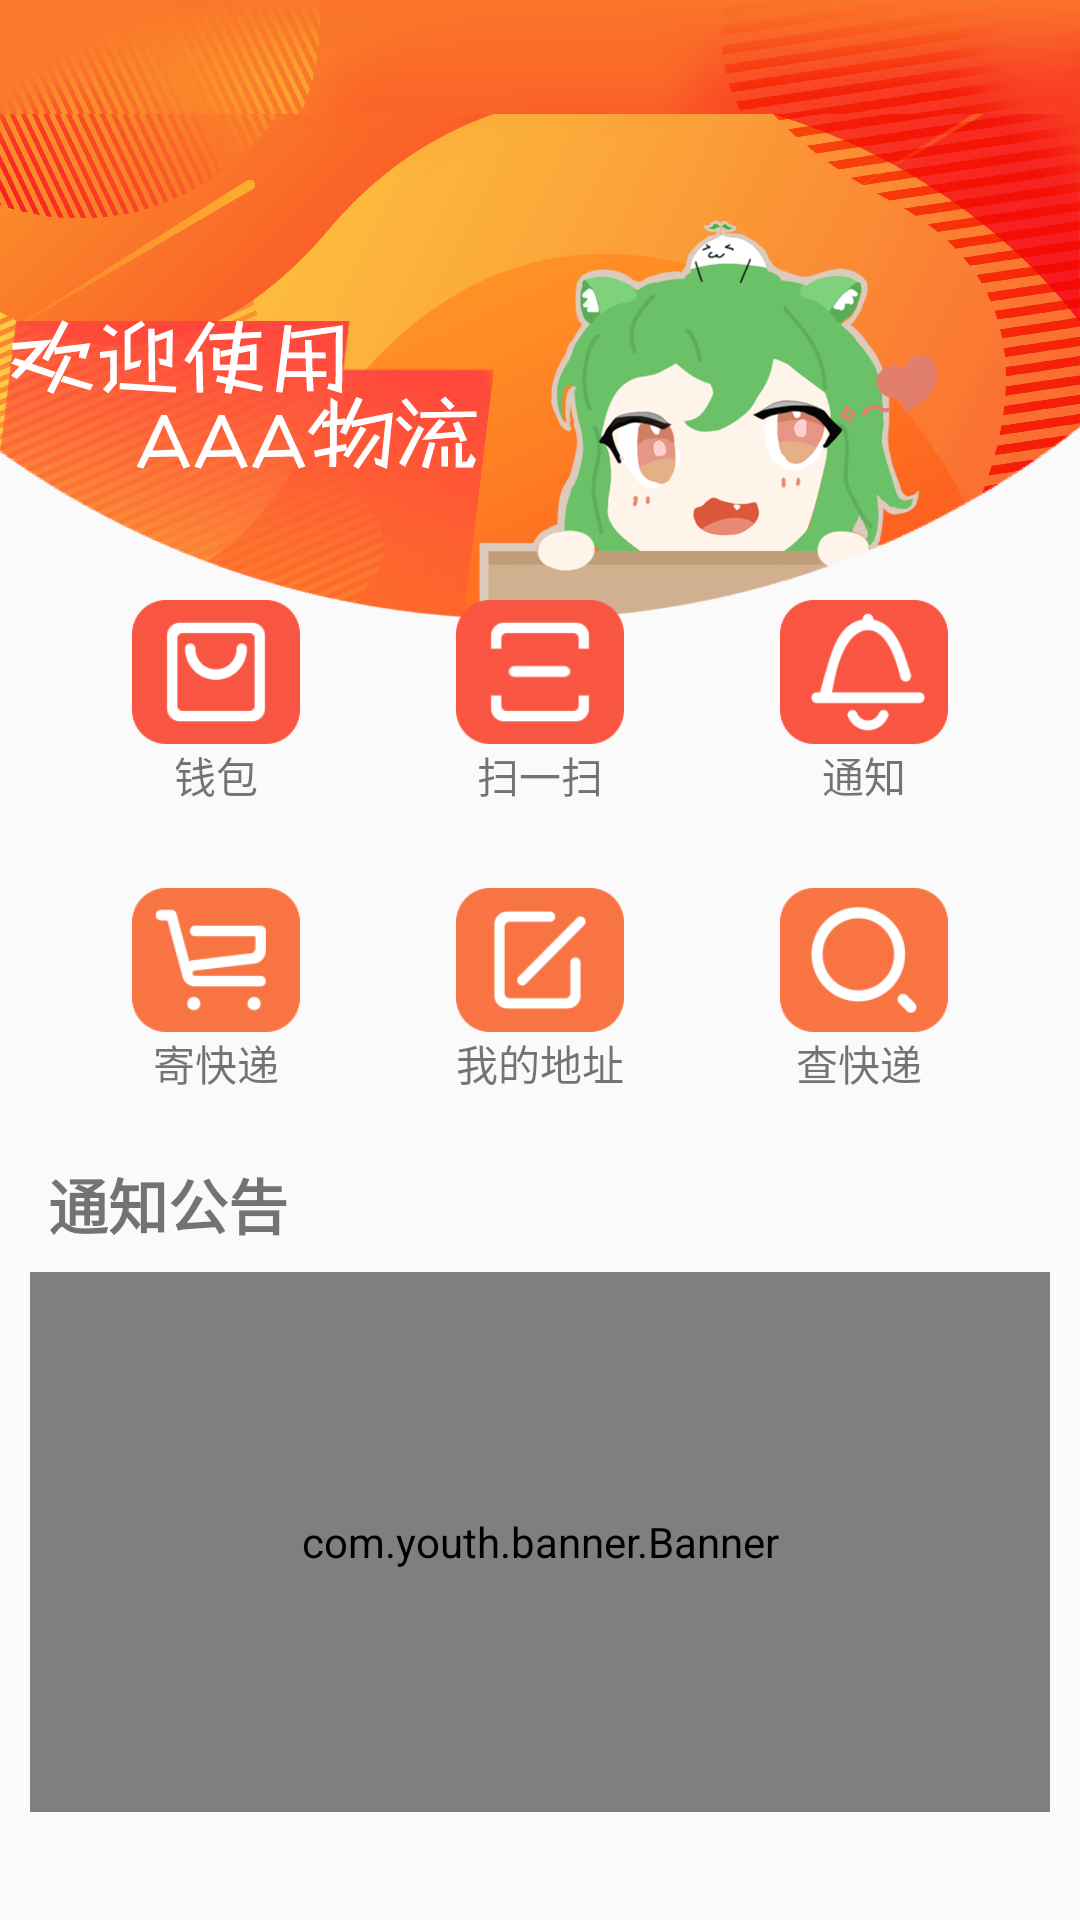

Write the Android layout XML for this screen, with the resource values it uses.
<!-- AndroidManifest.xml: application theme Theme.MyUserLogisticsSystem -->
<!-- res/layout/fragment_home.xml -->
<?xml version="1.0" encoding="utf-8"?>
<androidx.constraintlayout.widget.ConstraintLayout xmlns:android="http://schemas.android.com/apk/res/android"
    xmlns:app="http://schemas.android.com/apk/res-auto"
    xmlns:tools="http://schemas.android.com/tools"
    android:layout_width="match_parent"
    android:layout_height="match_parent"
    tools:context=".ui.home.HomeFragment">

    <ImageView
        android:id="@+id/imageView4"
        android:layout_width="wrap_content"
        android:layout_height="wrap_content"
        android:scaleType="fitStart"
        android:src="@drawable/bg_main"
        app:layout_constraintStart_toStartOf="parent"
        app:layout_constraintTop_toTopOf="parent" />

    <androidx.constraintlayout.widget.Guideline
        android:id="@+id/guideline11"
        android:layout_width="wrap_content"
        android:layout_height="wrap_content"
        android:orientation="horizontal"
        app:layout_constraintGuide_percent="0.3" />

    <androidx.constraintlayout.widget.Guideline
        android:id="@+id/guideline12"
        android:layout_width="wrap_content"
        android:layout_height="wrap_content"
        android:orientation="horizontal"
        app:layout_constraintGuide_percent="0.4" />

    <androidx.constraintlayout.widget.Guideline
        android:id="@+id/guideline13"
        android:layout_width="wrap_content"
        android:layout_height="wrap_content"
        android:orientation="vertical"
        app:layout_constraintGuide_percent="0.1" />

    <androidx.constraintlayout.widget.Guideline
        android:id="@+id/guideline14"
        android:layout_width="wrap_content"
        android:layout_height="wrap_content"
        android:orientation="vertical"
        app:layout_constraintGuide_percent="0.3" />

    <androidx.constraintlayout.widget.Guideline
        android:id="@+id/guideline15"
        android:layout_width="wrap_content"
        android:layout_height="wrap_content"
        android:orientation="vertical"
        app:layout_constraintGuide_percent="0.4" />

    <androidx.constraintlayout.widget.Guideline
        android:id="@+id/guideline16"
        android:layout_width="wrap_content"
        android:layout_height="wrap_content"
        android:orientation="vertical"
        app:layout_constraintGuide_percent="0.6" />

    <androidx.constraintlayout.widget.Guideline
        android:id="@+id/guideline17"
        android:layout_width="wrap_content"
        android:layout_height="wrap_content"
        android:orientation="vertical"
        app:layout_constraintGuide_percent="0.7" />

    <androidx.constraintlayout.widget.Guideline
        android:id="@+id/guideline18"
        android:layout_width="wrap_content"
        android:layout_height="wrap_content"
        android:orientation="vertical"
        app:layout_constraintGuide_percent="0.9" />

    <Button
        android:id="@+id/receiverAddressButton"
        android:layout_width="0dp"
        android:layout_height="0dp"
        android:layout_marginStart="8dp"
        android:layout_marginTop="8dp"
        android:layout_marginEnd="8dp"
        android:layout_marginBottom="8dp"
        android:background="@drawable/wallet"
        app:layout_constraintBottom_toTopOf="@+id/guideline12"
        app:layout_constraintEnd_toStartOf="@+id/guideline14"
        app:layout_constraintStart_toStartOf="@+id/guideline13"
        app:layout_constraintTop_toTopOf="@+id/guideline11" />

    <Button
        android:id="@+id/button4"
        android:layout_width="0dp"
        android:layout_height="0dp"
        android:layout_marginStart="8dp"
        android:layout_marginTop="8dp"
        android:layout_marginEnd="8dp"
        android:layout_marginBottom="8dp"
        android:background="@drawable/scan_it"
        app:layout_constraintBottom_toTopOf="@+id/guideline12"
        app:layout_constraintEnd_toStartOf="@+id/guideline16"
        app:layout_constraintStart_toStartOf="@+id/guideline15"
        app:layout_constraintTop_toTopOf="@+id/guideline11" />

    <Button
        android:id="@+id/button5"
        android:layout_width="0dp"
        android:layout_height="0dp"
        android:layout_marginStart="8dp"
        android:layout_marginTop="8dp"
        android:layout_marginEnd="8dp"
        android:layout_marginBottom="8dp"
        android:background="@drawable/notify"
        app:layout_constraintBottom_toTopOf="@+id/guideline12"
        app:layout_constraintEnd_toStartOf="@+id/guideline18"
        app:layout_constraintStart_toStartOf="@+id/guideline17"
        app:layout_constraintTop_toTopOf="@+id/guideline11" />

    <androidx.constraintlayout.widget.Guideline
        android:id="@+id/guideline19"
        android:layout_width="wrap_content"
        android:layout_height="wrap_content"
        android:orientation="horizontal"
        app:layout_constraintGuide_percent="0.45" />

    <androidx.constraintlayout.widget.Guideline
        android:id="@+id/guideline20"
        android:layout_width="wrap_content"
        android:layout_height="wrap_content"
        android:orientation="horizontal"
        app:layout_constraintGuide_percent="0.55" />

    <Button
        android:id="@+id/place_order_button"
        android:layout_width="0dp"
        android:layout_height="0dp"
        android:layout_marginStart="8dp"
        android:layout_marginTop="8dp"
        android:layout_marginEnd="8dp"
        android:layout_marginBottom="8dp"
        android:background="@drawable/place_an_order"
        app:layout_constraintBottom_toTopOf="@+id/guideline20"
        app:layout_constraintEnd_toStartOf="@+id/guideline14"
        app:layout_constraintHorizontal_bias="0.0"
        app:layout_constraintStart_toStartOf="@+id/guideline13"
        app:layout_constraintTop_toTopOf="@+id/guideline19"
        app:layout_constraintVertical_bias="0.0" />

    <Button
        android:id="@+id/myAddressButton"
        android:layout_width="0dp"
        android:layout_height="0dp"
        android:layout_marginStart="8dp"
        android:layout_marginTop="8dp"
        android:layout_marginEnd="8dp"
        android:layout_marginBottom="8dp"
        android:background="@drawable/address"
        app:layout_constraintBottom_toTopOf="@+id/guideline20"
        app:layout_constraintEnd_toStartOf="@+id/guideline16"
        app:layout_constraintStart_toStartOf="@+id/guideline15"
        app:layout_constraintTop_toTopOf="@+id/guideline19" />

    <Button
        android:id="@+id/searchOrderButton"
        android:layout_width="0dp"
        android:layout_height="0dp"
        android:layout_marginStart="8dp"
        android:layout_marginTop="8dp"
        android:layout_marginEnd="8dp"
        android:layout_marginBottom="8dp"
        android:background="@drawable/search_package"
        app:layout_constraintBottom_toTopOf="@+id/guideline20"
        app:layout_constraintEnd_toStartOf="@+id/guideline18"
        app:layout_constraintStart_toStartOf="@+id/guideline17"
        app:layout_constraintTop_toTopOf="@+id/guideline19" />

    <TextView
        android:id="@+id/textView2"
        android:layout_width="wrap_content"
        android:layout_height="wrap_content"
        android:text="钱包"
        app:layout_constraintEnd_toEndOf="@+id/receiverAddressButton"
        app:layout_constraintHorizontal_bias="0.5"
        app:layout_constraintStart_toStartOf="@+id/receiverAddressButton"
        app:layout_constraintTop_toBottomOf="@+id/receiverAddressButton" />

    <TextView
        android:id="@+id/textView3"
        android:layout_width="wrap_content"
        android:layout_height="wrap_content"
        android:text="扫一扫"
        app:layout_constraintEnd_toEndOf="@+id/button4"
        app:layout_constraintHorizontal_bias="0.5"
        app:layout_constraintStart_toStartOf="@+id/button4"
        app:layout_constraintTop_toBottomOf="@+id/button4" />

    <TextView
        android:id="@+id/textView4"
        android:layout_width="wrap_content"
        android:layout_height="wrap_content"
        android:text="通知"
        app:layout_constraintEnd_toEndOf="@+id/button5"
        app:layout_constraintHorizontal_bias="0.5"
        app:layout_constraintStart_toStartOf="@+id/button5"
        app:layout_constraintTop_toBottomOf="@+id/button5" />

    <TextView
        android:id="@+id/textView5"
        android:layout_width="wrap_content"
        android:layout_height="wrap_content"
        android:text="寄快递"
        app:layout_constraintEnd_toEndOf="@+id/place_order_button"
        app:layout_constraintHorizontal_bias="0.5"
        app:layout_constraintStart_toStartOf="@+id/place_order_button"
        app:layout_constraintTop_toBottomOf="@+id/place_order_button" />

    <TextView
        android:id="@+id/textView6"
        android:layout_width="wrap_content"
        android:layout_height="wrap_content"
        android:text="我的地址"
        app:layout_constraintEnd_toEndOf="@+id/myAddressButton"
        app:layout_constraintHorizontal_bias="0.5"
        app:layout_constraintStart_toStartOf="@+id/myAddressButton"
        app:layout_constraintTop_toBottomOf="@+id/myAddressButton" />

    <TextView
        android:id="@+id/textView7"
        android:layout_width="wrap_content"
        android:layout_height="wrap_content"
        android:text="查快递"
        app:layout_constraintEnd_toEndOf="@+id/searchOrderButton"
        app:layout_constraintHorizontal_bias="0.375"
        app:layout_constraintStart_toStartOf="@+id/searchOrderButton"
        app:layout_constraintTop_toBottomOf="@+id/searchOrderButton" />

    <com.youth.banner.Banner
        android:id="@+id/banner"
        android:layout_width="match_parent"
        android:layout_height="180dp"
        android:layout_marginStart="10dp"
        android:layout_marginTop="8dp"
        android:layout_marginEnd="10dp"
        app:banner_radius="10dp"
        app:layout_constraintEnd_toEndOf="parent"
        app:layout_constraintHorizontal_bias="1.0"
        app:layout_constraintStart_toStartOf="parent"
        app:layout_constraintTop_toTopOf="@+id/guideline3" />

    <androidx.constraintlayout.widget.Guideline
        android:id="@+id/guideline3"
        android:layout_width="wrap_content"
        android:layout_height="wrap_content"
        android:orientation="horizontal"
        app:layout_constraintGuide_percent="0.65" />

    <TextView
        android:id="@+id/textView"
        android:layout_width="wrap_content"
        android:layout_height="wrap_content"
        android:layout_marginStart="16dp"
        android:clickable="false"
        android:editable="false"
        android:text="通知公告"
        android:textSize="20sp"
        android:textStyle="bold"
        app:layout_constraintBottom_toTopOf="@+id/guideline3"
        app:layout_constraintStart_toStartOf="parent" />


</androidx.constraintlayout.widget.ConstraintLayout>
<!-- resources referenced by this layout -->
<resources>
  <!-- drawable address: png bitmap (drawable-xhdpi, 2489 bytes) -->
  <!-- drawable bg_main: png bitmap (drawable-xhdpi, 395894 bytes) -->
  <!-- drawable notify: png bitmap (drawable-xhdpi, 3970 bytes) -->
  <!-- drawable place_an_order: png bitmap (drawable-xhdpi, 3382 bytes) -->
  <!-- drawable scan_it: png bitmap (drawable-xhdpi, 2703 bytes) -->
  <!-- drawable search_package: png bitmap (drawable-xhdpi, 4200 bytes) -->
  <!-- drawable wallet: png bitmap (drawable-xhdpi, 3102 bytes) -->
  <style name="Theme.MyUserLogisticsSystem" parent="Theme.AppCompat.Light.NoActionBar">
          <item name="colorPrimary">@color/my_colorPrimary</item>
          <item name="colorPrimaryDark">@color/my_colorPrimaryDark</item>
          <item name="colorAccent">@color/orange</item>
      </style>
  <color name="my_colorPrimary">#FA752A</color>
  <color name="my_colorPrimaryDark">#F45340</color>
  <color name="orange">#C96001</color>
</resources>
